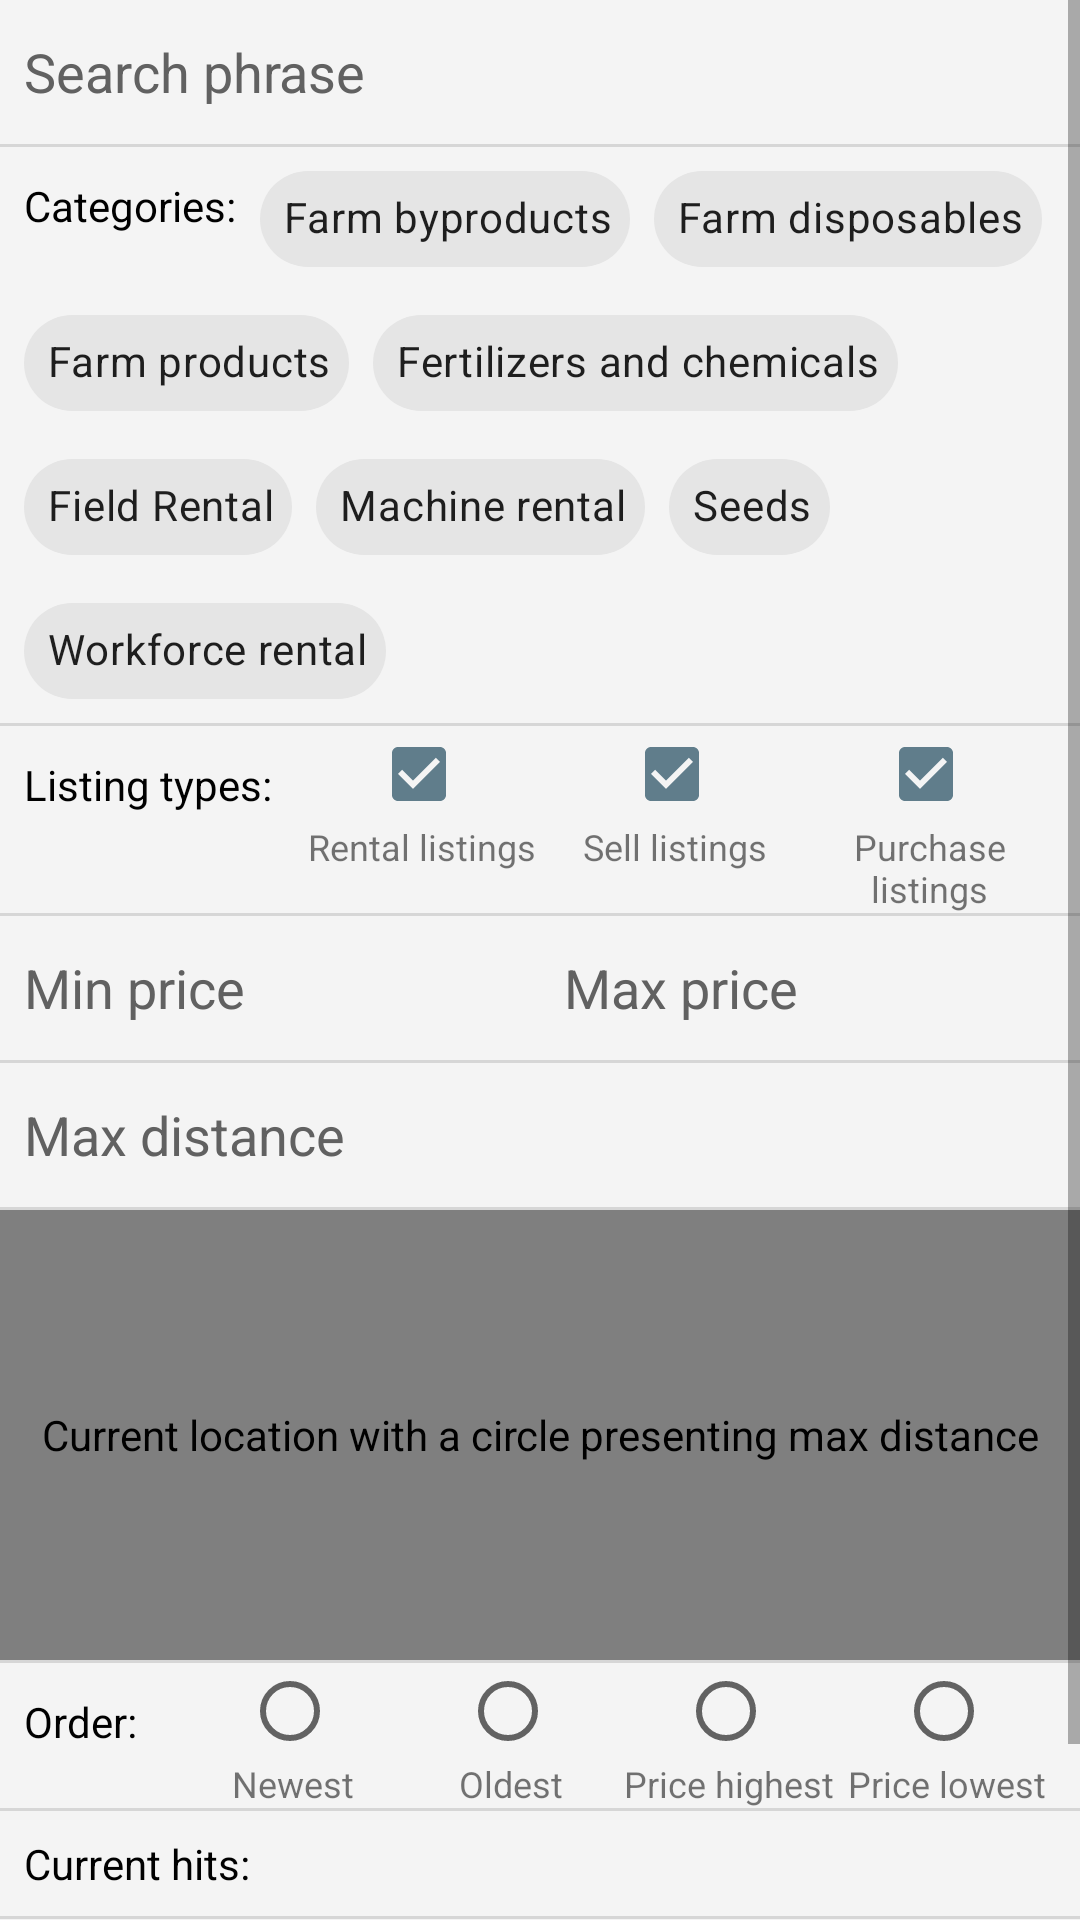

Write the Android layout XML for this screen, with the resource values it uses.
<!-- AndroidManifest.xml: application theme Theme.EnablersOfSymbiosisPrototype -->
<!-- res/layout/fragment_marketplace_additional_filters.xml -->
<?xml version="1.0" encoding="utf-8"?>
<ScrollView xmlns:android="http://schemas.android.com/apk/res/android"
    xmlns:app="http://schemas.android.com/apk/res-auto"
    xmlns:tools="http://schemas.android.com/tools"
    android:id="@+id/marketplaceLayout"
    android:layout_width="match_parent"
    android:layout_height="match_parent"
    tools:context=".ui.marketplace.MarketplaceAdditionalFiltersFragment">

    <LinearLayout
        android:id="@+id/filterLayout"
        android:layout_width="match_parent"
        android:layout_height="wrap_content"
        android:background="#F4F4F4"
        android:orientation="vertical">

        <EditText
            android:id="@+id/filterSearch"
            android:layout_width="match_parent"
            android:layout_height="wrap_content"
            android:layout_marginStart="8dp"
            android:layout_marginEnd="8dp"
            android:background="@null"
            android:drawableStart="@drawable/ic_search"
            android:hint="@string/filterSearchHint"
            android:importantForAutofill="no"
            android:inputType="text"
            android:minHeight="48dp"
            android:textColorHint="#616161" />

        <View
            android:layout_width="match_parent"
            android:layout_height="1dp"
            android:background="?android:attr/listDivider" />

        <include
            android:id="@+id/basicFilterCategories"
            layout="@layout/fragment_filter_categories" />

        <View
            android:layout_width="match_parent"
            android:layout_height="1dp"
            android:background="?android:attr/listDivider" />

        <include
            android:id="@+id/listingTypes"
            layout="@layout/fragment_filter_listing_type" />

        <View
            android:layout_width="match_parent"
            android:layout_height="1dp"
            android:background="?android:attr/listDivider" />

        <LinearLayout
            android:id="@+id/minMaxLayout"
            android:layout_width="match_parent"
            android:layout_height="wrap_content"
            android:orientation="horizontal">

            <EditText
                android:id="@+id/filterMinPrice"
                android:layout_width="match_parent"
                android:layout_height="wrap_content"
                android:layout_marginStart="8dp"
                android:layout_marginEnd="8dp"
                android:layout_weight="1"
                android:background="@null"
                android:drawableStart="@drawable/ic_arrow_down"
                android:hint="@string/filterMinPriceHint"
                android:importantForAutofill="no"
                android:inputType="numberDecimal"
                android:minHeight="48dp"
                android:textColorHint="#616161" />

            <EditText
                android:id="@+id/filterMaxPrice"
                android:layout_width="match_parent"
                android:layout_height="wrap_content"
                android:layout_marginStart="8dp"
                android:layout_marginEnd="8dp"
                android:layout_weight="1"
                android:background="@null"
                android:drawableStart="@drawable/ic_arrow_up"
                android:hint="@string/filterMaxPriceHint"
                android:importantForAutofill="no"
                android:inputType="numberDecimal"
                android:minHeight="48dp"
                android:textColorHint="#616161" />
        </LinearLayout>

        <View
            android:id="@+id/view"
            android:layout_width="match_parent"
            android:layout_height="1dp"
            android:background="?android:attr/listDivider" />

        <EditText
            android:id="@+id/filterMaxDistance"
            android:layout_width="match_parent"
            android:layout_height="wrap_content"
            android:layout_marginStart="8dp"
            android:layout_marginEnd="8dp"
            android:background="@null"
            android:drawableStart="@drawable/ic_location"
            android:hint="@string/filterMaxDistanceHint"
            android:importantForAutofill="no"
            android:inputType="number"
            android:minHeight="48dp"
            android:textColorHint="#616161" />

        <View
            android:layout_width="match_parent"
            android:layout_height="1dp"
            android:background="?android:attr/listDivider" />

        <org.osmdroid.views.MapView
            android:id="@+id/filterMapView"
            android:layout_width="match_parent"
            android:layout_height="150dp"
            android:contentDescription="@string/filterMapContentDescription" />

        <View
            android:layout_width="match_parent"
            android:layout_height="1dp"
            android:background="?android:attr/listDivider" />

        <include
            android:id="@+id/filterOrder"
            layout="@layout/fragment_filter_order" />

        <View
            android:layout_width="match_parent"
            android:layout_height="1dp"
            android:background="?android:attr/listDivider" />

        <TextView
            android:id="@+id/currentHits"
            android:layout_width="match_parent"
            android:layout_height="wrap_content"
            android:layout_marginStart="8dp"
            android:paddingTop="8dp"
            android:paddingBottom="8dp"
            android:text="@string/filterCurrentHitsTitle"
            android:textColor="#000000" />

        <View
            android:layout_width="match_parent"
            android:layout_height="1dp"
            android:background="?android:attr/listDivider" />

        <androidx.constraintlayout.widget.ConstraintLayout
            android:id="@+id/filterButtonLayout"
            android:layout_width="match_parent"
            android:layout_height="match_parent">

            <Button
                android:id="@+id/clearFiltersButton"
                android:layout_width="wrap_content"
                android:layout_height="wrap_content"
                android:layout_marginStart="8dp"
                android:layout_marginTop="8dp"
                android:layout_marginBottom="8dp"
                android:text="@string/filterClearFilters"
                app:layout_constraintBottom_toBottomOf="parent"
                app:layout_constraintStart_toStartOf="parent"
                app:layout_constraintTop_toTopOf="parent" />

            <Button
                android:id="@+id/applyFiltersButton"
                android:layout_width="wrap_content"
                android:layout_height="wrap_content"
                android:layout_marginTop="8dp"
                android:layout_marginEnd="8dp"
                android:layout_marginBottom="8dp"
                android:text="@string/filterApplyFilters"
                app:layout_constraintBottom_toBottomOf="parent"
                app:layout_constraintEnd_toEndOf="parent"
                app:layout_constraintTop_toTopOf="parent" />

        </androidx.constraintlayout.widget.ConstraintLayout>

        <View
            android:layout_width="match_parent"
            android:layout_height="1dp"
            android:background="?android:attr/listDivider" />

    </LinearLayout>

</ScrollView>
<!-- res/layout/fragment_filter_categories.xml (included above) -->
<?xml version="1.0" encoding="utf-8"?>
<androidx.constraintlayout.widget.ConstraintLayout xmlns:android="http://schemas.android.com/apk/res/android"
    xmlns:app="http://schemas.android.com/apk/res-auto"
    android:layout_width="match_parent"
    android:layout_height="match_parent"
    android:layout_marginStart="8dp"
    android:layout_marginEnd="8dp">

    <com.google.android.material.chip.ChipGroup
        android:id="@+id/filterCategories"
        android:layout_width="0dp"
        android:layout_height="wrap_content"
        app:layout_constraintEnd_toEndOf="parent"
        app:layout_constraintStart_toStartOf="parent"
        app:layout_constraintTop_toTopOf="parent">

        <TextView
            android:id="@+id/categoriesTitle"
            android:layout_width="wrap_content"
            android:layout_height="wrap_content"
            android:paddingTop="10dp"
            android:text="@string/filterCategoriesTitle"
            android:textColor="#000000" />

        <com.google.android.material.chip.Chip
            android:id="@+id/filterFarmByproducts"
            android:layout_width="wrap_content"
            android:layout_height="wrap_content"
            android:checkable="true"
            android:text="@string/filterFarmByproducts"
            app:chipEndPadding="0dp"
            app:chipStartPadding="0dp"
            app:closeIconEndPadding="0dp"
            app:closeIconStartPadding="0dp" />

        <com.google.android.material.chip.Chip
            android:id="@+id/filterFarmDisposables"
            android:layout_width="wrap_content"
            android:layout_height="wrap_content"
            android:checkable="true"
            android:text="@string/filterFarmDisposables"
            app:chipEndPadding="0dp"
            app:chipStartPadding="0dp"
            app:closeIconEndPadding="0dp"
            app:closeIconStartPadding="0dp" />

        <com.google.android.material.chip.Chip
            android:id="@+id/filterFarmProducts"
            android:layout_width="wrap_content"
            android:layout_height="wrap_content"
            android:checkable="true"
            android:text="@string/filterFarmProducts"
            app:chipEndPadding="0dp"
            app:chipStartPadding="0dp"
            app:closeIconEndPadding="0dp"
            app:closeIconStartPadding="0dp" />

        <com.google.android.material.chip.Chip
            android:id="@+id/filterFarmFertilizersAndChemicals"
            android:layout_width="wrap_content"
            android:layout_height="wrap_content"
            android:checkable="true"
            android:text="@string/filterFertilizersAndChemicals"
            app:chipEndPadding="0dp"
            app:chipStartPadding="0dp"
            app:closeIconEndPadding="0dp"
            app:closeIconStartPadding="0dp" />

        <com.google.android.material.chip.Chip
            android:id="@+id/filterFieldRental"
            android:layout_width="wrap_content"
            android:layout_height="wrap_content"
            android:checkable="true"
            android:text="@string/filterFieldRental"
            app:chipEndPadding="0dp"
            app:chipStartPadding="0dp"
            app:closeIconEndPadding="0dp"
            app:closeIconStartPadding="0dp" />

        <com.google.android.material.chip.Chip
            android:id="@+id/filterMachineRental"
            android:layout_width="wrap_content"
            android:layout_height="wrap_content"
            android:checkable="true"
            android:text="@string/filterMachineRental"
            app:chipEndPadding="0dp"
            app:chipStartPadding="0dp"
            app:closeIconEndPadding="0dp"
            app:closeIconStartPadding="0dp" />

        <com.google.android.material.chip.Chip
            android:id="@+id/filterSeeds"
            android:layout_width="wrap_content"
            android:layout_height="wrap_content"
            android:checkable="true"
            android:text="@string/filterSeeds"
            app:chipEndPadding="0dp"
            app:chipStartPadding="0dp"
            app:closeIconEndPadding="0dp"
            app:closeIconStartPadding="0dp" />

        <com.google.android.material.chip.Chip
            android:id="@+id/filterWorkforceRental"
            android:layout_width="wrap_content"
            android:layout_height="wrap_content"
            android:checkable="true"
            android:text="@string/filterWorkforceRental"
            app:chipEndPadding="0dp"
            app:chipStartPadding="0dp"
            app:closeIconEndPadding="0dp"
            app:closeIconStartPadding="0dp" />

    </com.google.android.material.chip.ChipGroup>
</androidx.constraintlayout.widget.ConstraintLayout>
<!-- res/layout/fragment_filter_listing_type.xml (included above) -->
<?xml version="1.0" encoding="utf-8"?>
<androidx.constraintlayout.widget.ConstraintLayout xmlns:android="http://schemas.android.com/apk/res/android"
    xmlns:app="http://schemas.android.com/apk/res-auto"
    xmlns:tools="http://schemas.android.com/tools"
    android:layout_width="match_parent"
    android:layout_height="match_parent"
    android:layout_marginStart="8dp"
    android:layout_marginEnd="8dp">

    <RadioGroup
        android:layout_width="0dp"
        android:layout_height="wrap_content"
        android:orientation="horizontal"
        app:layout_constraintEnd_toEndOf="parent"
        app:layout_constraintStart_toStartOf="parent"
        app:layout_constraintTop_toTopOf="parent">

        <TextView
            android:id="@+id/orderTitle"
            android:layout_width="wrap_content"
            android:layout_height="wrap_content"
            android:layout_marginEnd="8dp"
            android:paddingTop="10dp"
            android:text="@string/filterListingTypesTitle"
            android:textColor="#000000" />

        <LinearLayout
            android:layout_width="match_parent"
            android:layout_height="wrap_content"
            android:baselineAligned="false"
            android:gravity="center_horizontal"
            android:orientation="horizontal">

            <LinearLayout
                android:layout_width="0dp"
                android:layout_height="wrap_content"
                android:layout_weight="1"
                android:orientation="vertical">

                <CheckBox
                    android:id="@+id/checkBoxRentalListings"
                    android:layout_width="wrap_content"
                    android:layout_height="wrap_content"
                    android:layout_gravity="center"
                    android:layout_marginStart="7dp"
                    android:checked="true"
                    android:gravity="center_horizontal"
                    android:minHeight="32dp"
                    tools:ignore="DuplicateSpeakableTextCheck" />

                <TextView
                    android:id="@+id/radioOrderNewestTitle"
                    android:layout_width="match_parent"
                    android:layout_height="wrap_content"
                    android:gravity="center|center_horizontal"
                    android:text="@string/filterTypeRentalListings"
                    android:textSize="12sp" />
            </LinearLayout>

            <LinearLayout
                android:layout_width="0dp"
                android:layout_height="wrap_content"
                android:layout_weight="1"
                android:orientation="vertical">

                <CheckBox
                    android:id="@+id/checkBoxSellListings"
                    android:layout_width="wrap_content"
                    android:layout_height="wrap_content"
                    android:layout_gravity="center"
                    android:layout_marginStart="7dp"
                    android:checked="true"
                    android:gravity="center_horizontal"
                    android:minHeight="32dp"
                    tools:ignore="DuplicateSpeakableTextCheck" />

                <TextView
                    android:id="@+id/radioOrderOldestTitle"
                    android:layout_width="match_parent"
                    android:layout_height="wrap_content"
                    android:gravity="center|center_horizontal"
                    android:text="@string/filterTypeSellListings"
                    android:textSize="12sp" />
            </LinearLayout>

            <LinearLayout
                android:layout_width="0dp"
                android:layout_height="wrap_content"
                android:layout_weight="1"
                android:orientation="vertical">

                <CheckBox
                    android:id="@+id/checkBoxPurchaseListings"
                    android:layout_width="wrap_content"
                    android:layout_height="wrap_content"
                    android:layout_gravity="center"
                    android:layout_marginStart="7dp"
                    android:checked="true"
                    android:gravity="center_horizontal"
                    android:minHeight="32dp" />

                <TextView
                    android:id="@+id/radioOrderPriceHighestTitle"
                    android:layout_width="match_parent"
                    android:layout_height="wrap_content"
                    android:gravity="center|center_horizontal"
                    android:text="@string/filterTypePurchaseListings"
                    android:textSize="12sp" />
            </LinearLayout>
        </LinearLayout>

    </RadioGroup>
</androidx.constraintlayout.widget.ConstraintLayout>
<!-- res/layout/fragment_filter_order.xml (included above) -->
<?xml version="1.0" encoding="utf-8"?>
<androidx.constraintlayout.widget.ConstraintLayout xmlns:android="http://schemas.android.com/apk/res/android"
    xmlns:app="http://schemas.android.com/apk/res-auto"
    xmlns:tools="http://schemas.android.com/tools"
    android:layout_width="match_parent"
    android:layout_height="match_parent"
    android:layout_marginStart="8dp"
    android:layout_marginEnd="8dp">

    <RadioGroup
        android:layout_width="0dp"
        android:layout_height="wrap_content"
        android:orientation="horizontal"
        app:layout_constraintEnd_toEndOf="parent"
        app:layout_constraintStart_toStartOf="parent"
        app:layout_constraintTop_toTopOf="parent">

        <TextView
            android:id="@+id/orderTitle"
            android:layout_width="wrap_content"
            android:layout_height="wrap_content"
            android:layout_marginEnd="16dp"
            android:paddingTop="10dp"
            android:text="@string/filterOrderTitle"
            android:textColor="#000000" />

        <LinearLayout
            android:layout_width="match_parent"
            android:layout_height="wrap_content"
            android:baselineAligned="false"
            android:gravity="center_horizontal"
            android:orientation="horizontal">

            <LinearLayout
                android:layout_width="0dp"
                android:layout_height="wrap_content"
                android:layout_weight="1"
                android:orientation="vertical">

                <RadioButton
                    android:id="@+id/radioOrderNewest"
                    android:layout_width="wrap_content"
                    android:layout_height="wrap_content"
                    android:layout_gravity="center"
                    android:layout_marginStart="7dp"
                    android:checked="false"
                    android:gravity="center_horizontal"
                    android:minHeight="32dp"
                    tools:ignore="DuplicateSpeakableTextCheck" />

                <TextView
                    android:id="@+id/radioOrderNewestTitle"
                    android:layout_width="match_parent"
                    android:layout_height="wrap_content"
                    android:gravity="center|center_horizontal"
                    android:text="@string/filterOrderNewest"
                    android:textSize="12sp" />
            </LinearLayout>

            <LinearLayout
                android:layout_width="0dp"
                android:layout_height="wrap_content"
                android:layout_weight="1"
                android:orientation="vertical">

                <RadioButton
                    android:id="@+id/radioOrderOldest"
                    android:layout_width="wrap_content"
                    android:layout_height="wrap_content"
                    android:layout_gravity="center"
                    android:layout_marginStart="7dp"
                    android:gravity="center_horizontal"
                    android:minHeight="32dp"
                    tools:ignore="DuplicateSpeakableTextCheck" />

                <TextView
                    android:id="@+id/radioOrderOldestTitle"
                    android:layout_width="match_parent"
                    android:layout_height="wrap_content"
                    android:gravity="center|center_horizontal"
                    android:text="@string/filterOrderOldest"
                    android:textSize="12sp" />
            </LinearLayout>

            <LinearLayout
                android:layout_width="0dp"
                android:layout_height="wrap_content"
                android:layout_weight="1"
                android:orientation="vertical">

                <RadioButton
                    android:id="@+id/radioOrderPriceHighest"
                    android:layout_width="wrap_content"
                    android:layout_height="wrap_content"
                    android:layout_gravity="center"
                    android:layout_marginStart="7dp"
                    android:gravity="center_horizontal"
                    android:minHeight="32dp" />

                <TextView
                    android:id="@+id/radioOrderPriceHighestTitle"
                    android:layout_width="match_parent"
                    android:layout_height="wrap_content"
                    android:gravity="center|center_horizontal"
                    android:text="@string/filterOrderPriceHighest"
                    android:textSize="12sp" />
            </LinearLayout>

            <LinearLayout
                android:layout_width="0dp"
                android:layout_height="wrap_content"
                android:layout_weight="1"
                android:orientation="vertical">

                <RadioButton
                    android:id="@+id/radioOrderPriceLowest"
                    android:layout_width="wrap_content"
                    android:layout_height="wrap_content"
                    android:layout_gravity="center"
                    android:layout_marginStart="7dp"
                    android:gravity="center_horizontal"
                    android:minHeight="32dp" />

                <TextView
                    android:id="@+id/radioOrderPriceLowestTitle"
                    android:layout_width="match_parent"
                    android:layout_height="wrap_content"
                    android:gravity="center|center_horizontal"
                    android:text="@string/filterOrderPriceLowest"
                    android:textSize="12sp" />
            </LinearLayout>
        </LinearLayout>

    </RadioGroup>
</androidx.constraintlayout.widget.ConstraintLayout>
<!-- resources referenced by this layout -->
<resources>
  <string name="filterApplyFilters">Apply filters</string>
  <string name="filterCategoriesTitle">Categories:</string>
  <string name="filterClearFilters">Clear filters</string>
  <string name="filterCurrentHitsTitle">Current hits:</string>
  <string name="filterFarmByproducts">Farm byproducts</string>
  <string name="filterFarmDisposables">Farm disposables</string>
  <string name="filterFarmProducts">Farm products</string>
  <string name="filterFertilizersAndChemicals">Fertilizers and chemicals</string>
  <string name="filterFieldRental">Field Rental</string>
  <string name="filterListingTypesTitle">Listing types:</string>
  <string name="filterMachineRental">Machine rental</string>
  <string name="filterMapContentDescription">Current location with a circle presenting max distance</string>
  <string name="filterMaxDistanceHint">Max distance</string>
  <string name="filterMaxPriceHint">Max price</string>
  <string name="filterMinPriceHint">Min price</string>
  <string name="filterOrderNewest">Newest</string>
  <string name="filterOrderOldest">Oldest</string>
  <string name="filterOrderPriceHighest">Price highest</string>
  <string name="filterOrderPriceLowest">Price lowest</string>
  <string name="filterOrderTitle">Order:</string>
  <string name="filterSearchHint">Search phrase</string>
  <string name="filterSeeds">Seeds</string>
  <string name="filterTypePurchaseListings">Purchase listings</string>
  <string name="filterTypeRentalListings">Rental listings</string>
  <string name="filterTypeSellListings">Sell listings</string>
  <string name="filterWorkforceRental">Workforce rental</string>
  <style name="Theme.EnablersOfSymbiosisPrototype" parent="Theme.MaterialComponents.DayNight.DarkActionBar">
          
          <item name="colorPrimary">@color/primary_800</item>
          <item name="colorPrimaryVariant">@color/primary_800</item>
          <item name="colorOnPrimary">@color/white</item>
          
          <item name="colorSecondary">@color/secondary_500</item>
          <item name="colorSecondaryVariant">@color/secondary_700</item>
          <item name="colorOnSecondary">@color/black</item>
          
          <item name="android:statusBarColor" tools:targetApi="l">?attr/colorPrimaryVariant</item>
          
      </style>
  <color name="primary_800">#2E7D32</color>
  <color name="white">#FFFFFFFF</color>
  <color name="secondary_500">#607D8B</color>
  <color name="secondary_700">#455A64</color>
  <color name="black">#FF000000</color>
</resources>
